Run: headless pygame with SDL's dummy video driver; simulated clock (each Clock.tick advances the game by its frame time, no real sleeping); random seed 0; keys injected as events and as key.get_pressed() state; no mouse input.
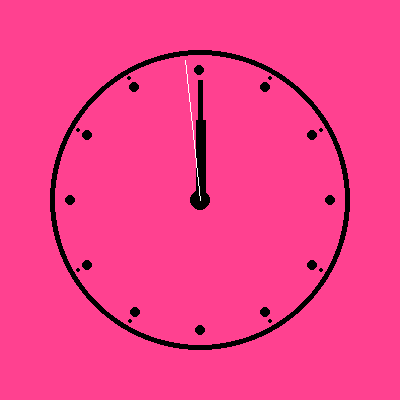
Frame 1 of 4 · flips 1–60 · no input
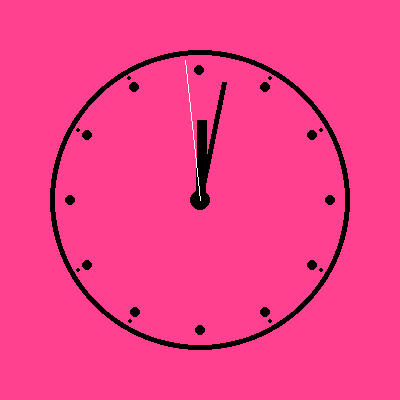
Frame 2 of 4 · flips 61–180 · tapped SPACE, RETURN · held RIGHT (→), D
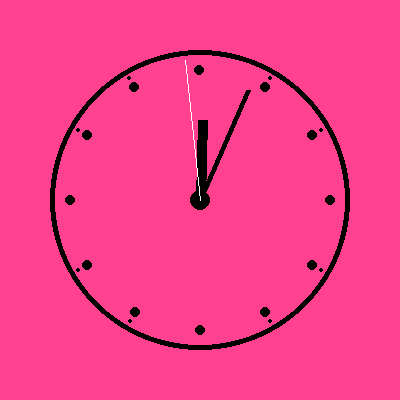
Frame 3 of 4 · flips 181–300 · held DOWN (↓), S
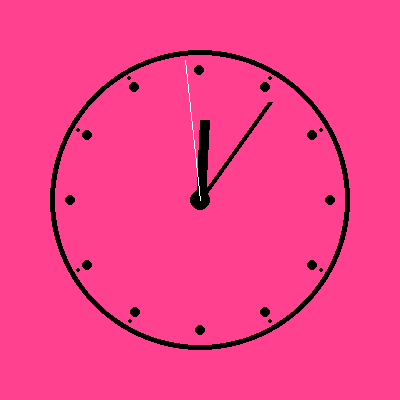
Frame 4 of 4 · flips 301–420 · held LEFT (←), A, UP (↑), W

The pygame program that drew these frames:

import pygame
import time
import math
import threading
pygame.init()

# Set up the clock display window
window_size = (400, 400)
window = pygame.display.set_mode(window_size)
pygame.display.set_caption("Clock")

# Define colors
black = (0, 0, 0)
white = (255, 255, 255)

# Set up the clock face
clock_face_radius = 150
clock_face_center = (200, 200)

# Set up the clock hands
hour_hand_length = 80
minute_hand_length = 120
second_hand_length = 140

# Set up the font for the time display
font = pygame.font.SysFont('arial', 30)

def draw_clock_face():
    # Draw the outer circle
    pygame.draw.circle(window, black, clock_face_center, clock_face_radius, 5)

    # Draw the hour tick marks
    for hour in range(1, 13):
        hour_angle = math.radians(hour * 30)
        hour_x = int(clock_face_center[0] + (clock_face_radius - 20) * math.sin(hour_angle))
        hour_y = int(clock_face_center[1] - (clock_face_radius - 20) * math.cos(hour_angle))
        pygame.draw.circle(window, black, (hour_x, hour_y), 5)

    # Draw the minute tick marks
    for minute in range(0, 60, 5):
        if minute % 15 != 0:
            minute_angle = math.radians(minute * 6)
            minute_x = int(clock_face_center[0] + (clock_face_radius - 10) * math.sin(minute_angle))
            minute_y = int(clock_face_center[1] - (clock_face_radius - 10) * math.cos(minute_angle))
            pygame.draw.circle(window, black, (minute_x, minute_y), 2)

    # Draw the center point
    pygame.draw.circle(window, black, clock_face_center, 10)
    
def draw_clock_hands(hour, minute, second):
    # Calculate the angles of the hands
    hour_angle = math.radians((hour % 12) * 30 + minute / 2)
    minute_angle = math.radians(minute * 6)
    second_angle = math.radians(second * 6)

    # Draw the hour hand
    hour_x = int(clock_face_center[0] + hour_hand_length * math.sin(hour_angle))
    hour_y = int(clock_face_center[1] - hour_hand_length * math.cos(hour_angle))
    pygame.draw.line(window, black, clock_face_center, (hour_x, hour_y), 10)

    # Draw the minute hand
    minute_x = int(clock_face_center[0] + minute_hand_length * math.sin(minute_angle))
    minute_y = int(clock_face_center[1] - minute_hand_length * math.cos(minute_angle))
    pygame.draw.line(window, black, clock_face_center, (minute_x, minute_y), 5)

    # Draw the second hand
    second_x = int(clock_face_center[0] + second_hand_length * math.sin(second_angle))
    second_y = int(clock_face_center[1] - second_hand_length * math.cos(second_angle))
    pygame.draw.line(window, white, clock_face_center, (second_x, second_y), 1)
 
def draw_time(hour, minute, second):
    # Convert the time to a string
    time_string = '{:02d}:{:02d}:{:02d}'.format(hour, minute, second)
    
    # Render the time as text
    text = font
def quit():
    while True:
        for event in pygame.event.get():
            if event.type == pygame.QUIT:
                pygame.quit()

hour = 0
minute = 0
second = 0
THread = threading.Thread(target=quit)
THread.start()
clocke = pygame.time.Clock()
while True == True:
    window.fill((255, 65, 144))
    draw_clock_face()
    draw_clock_hands(hour, minute, second)
    draw_time(hour, minute, second)
    pygame.display.update()
    #time.sleep(1)
    
    second+=1
    if second == 60:
        second = 0
        minute +=1
    if minute == 60:
        minute = 0
        hour +=1
